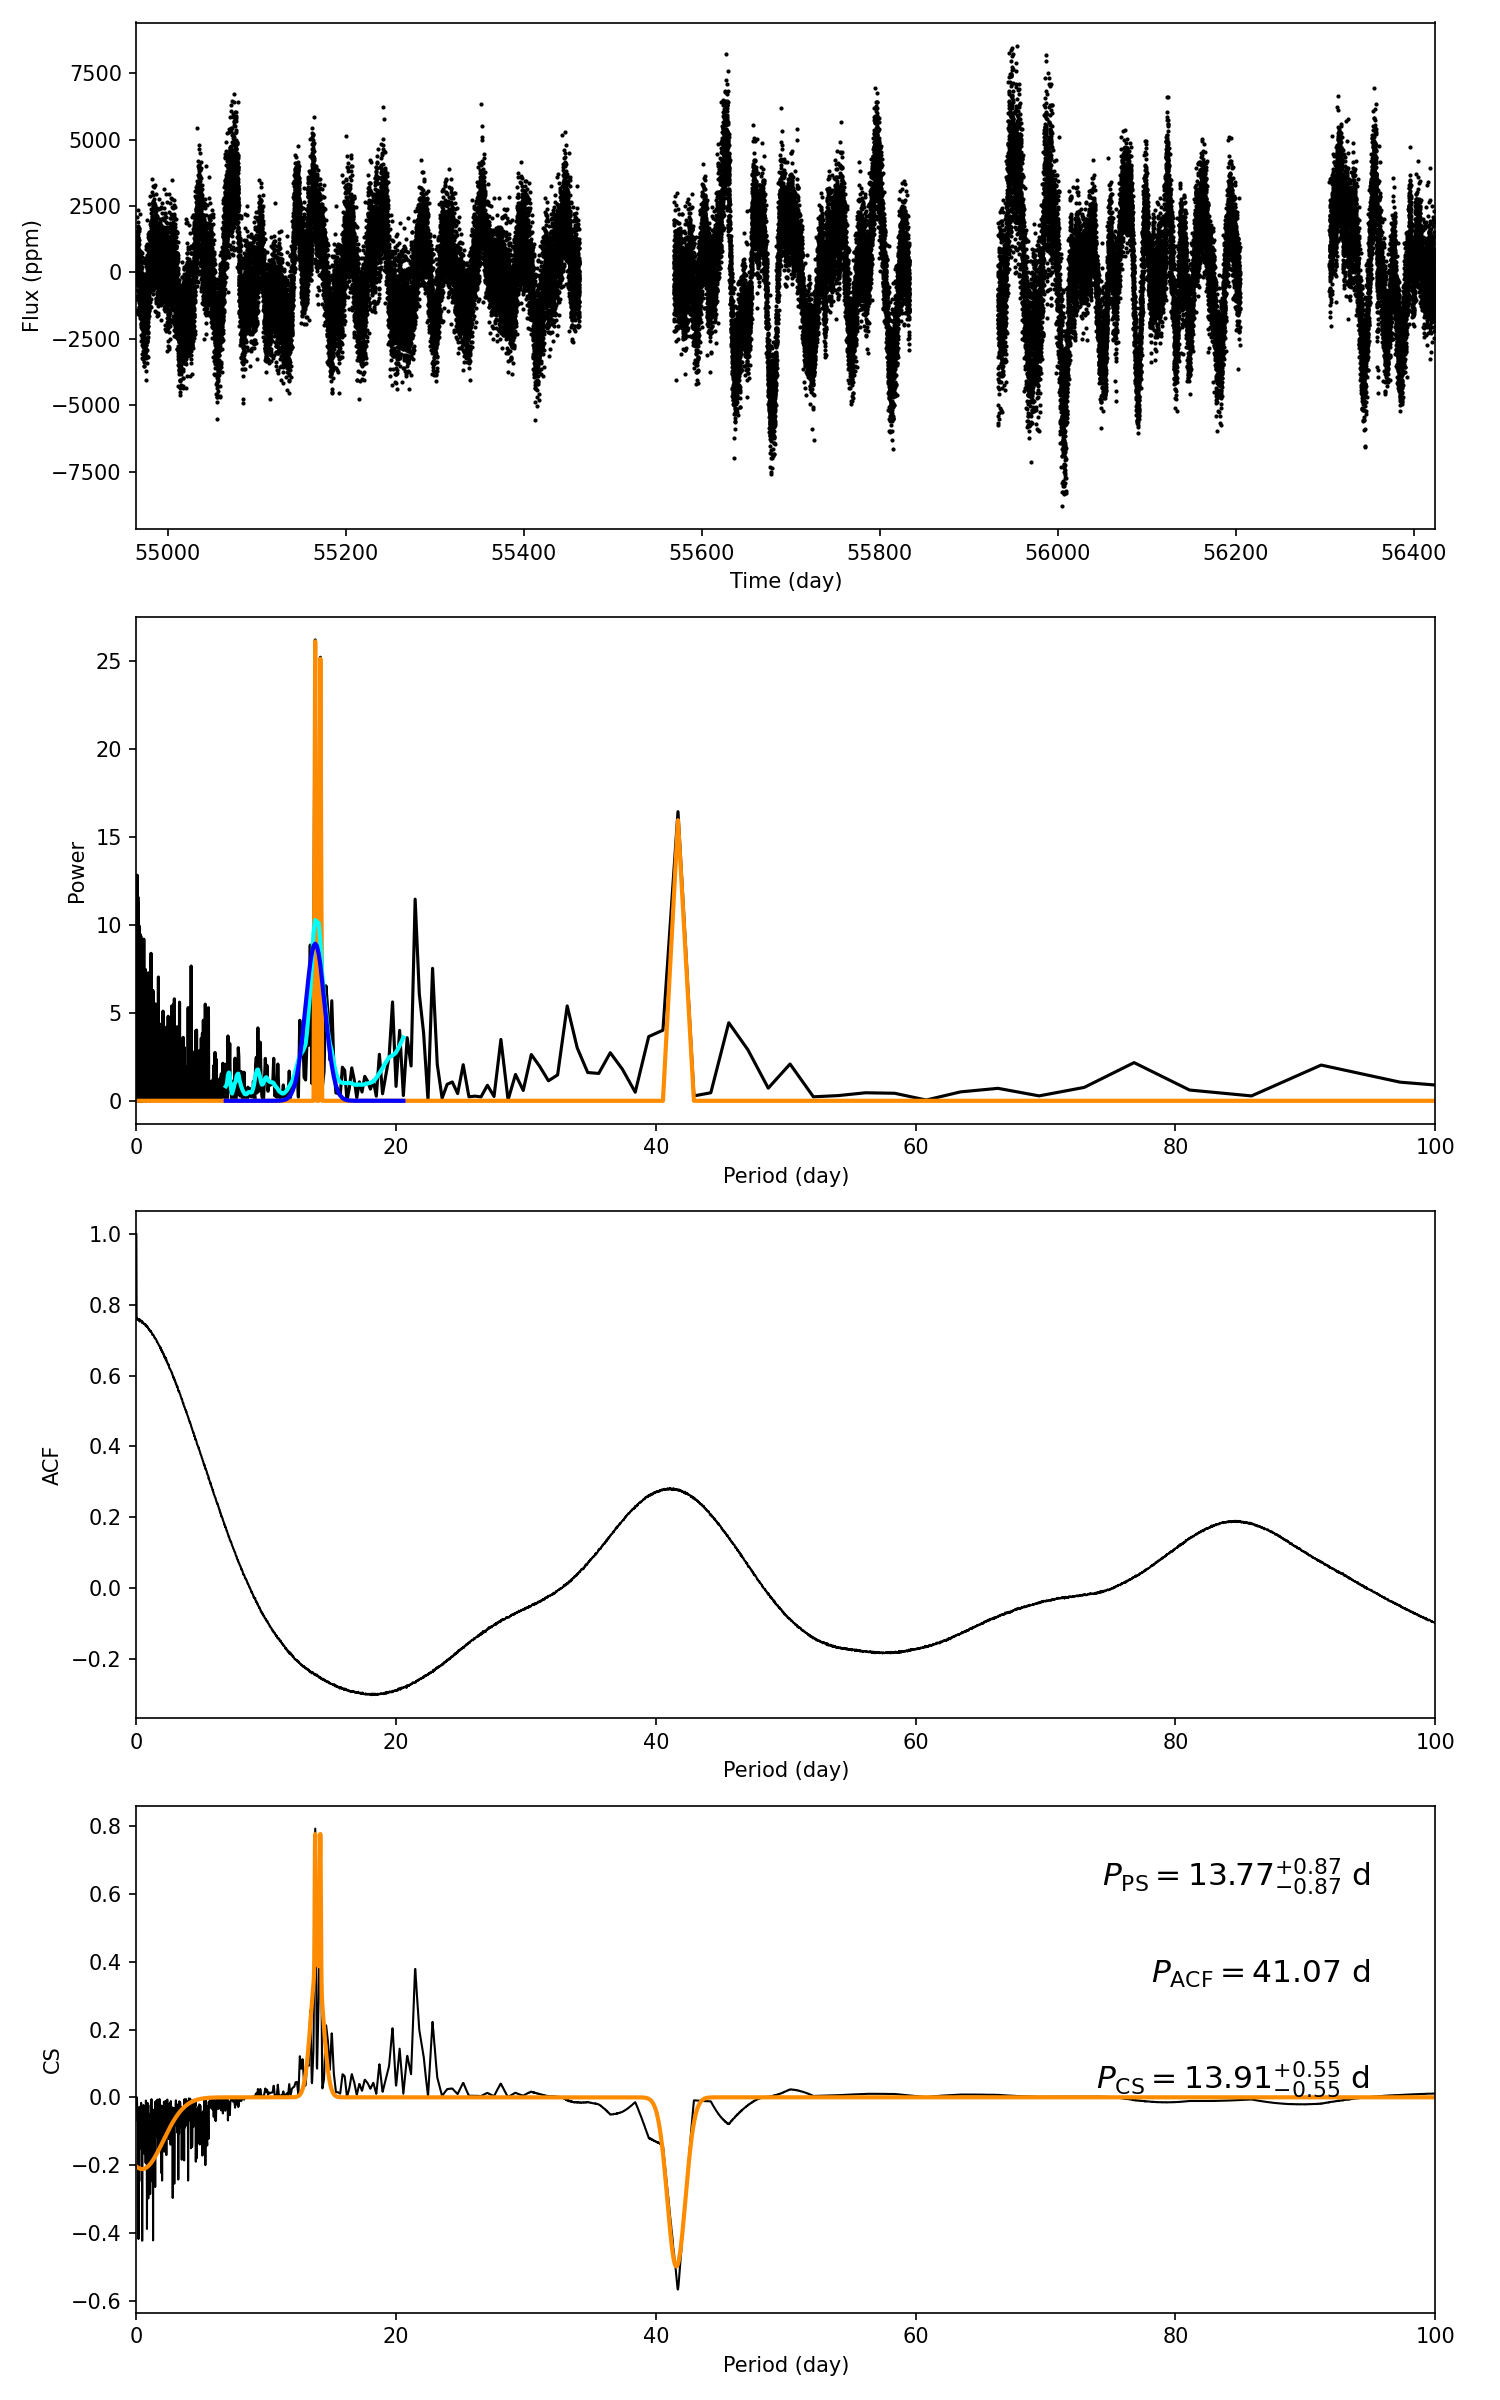

The data file committed next to this chart (first rows):
target_id, prot_ps, prot_acf, prot_cs, e_prot_ps, E_prot_ps, e_prot_acf, E_prot_acf, e_prot_cs, E_prot_cs, sph_ps, sph_acf, sph_cs, e_sph_ps, e_sph_acf, e_sph_cs, h_ps, fa_prob_ps, hacf, gacf, hcs
10492130, 13.77, 41.07, 13.91, 0.8715, 0.8715, -1.0, -1.0, 0.5541, 0.5541, 1867, 2063, 1901, 532.7, 434.5, 501.4, 26.22, 4.0995110560497255e-12, 0.5078, 0.2693, 0.7928
